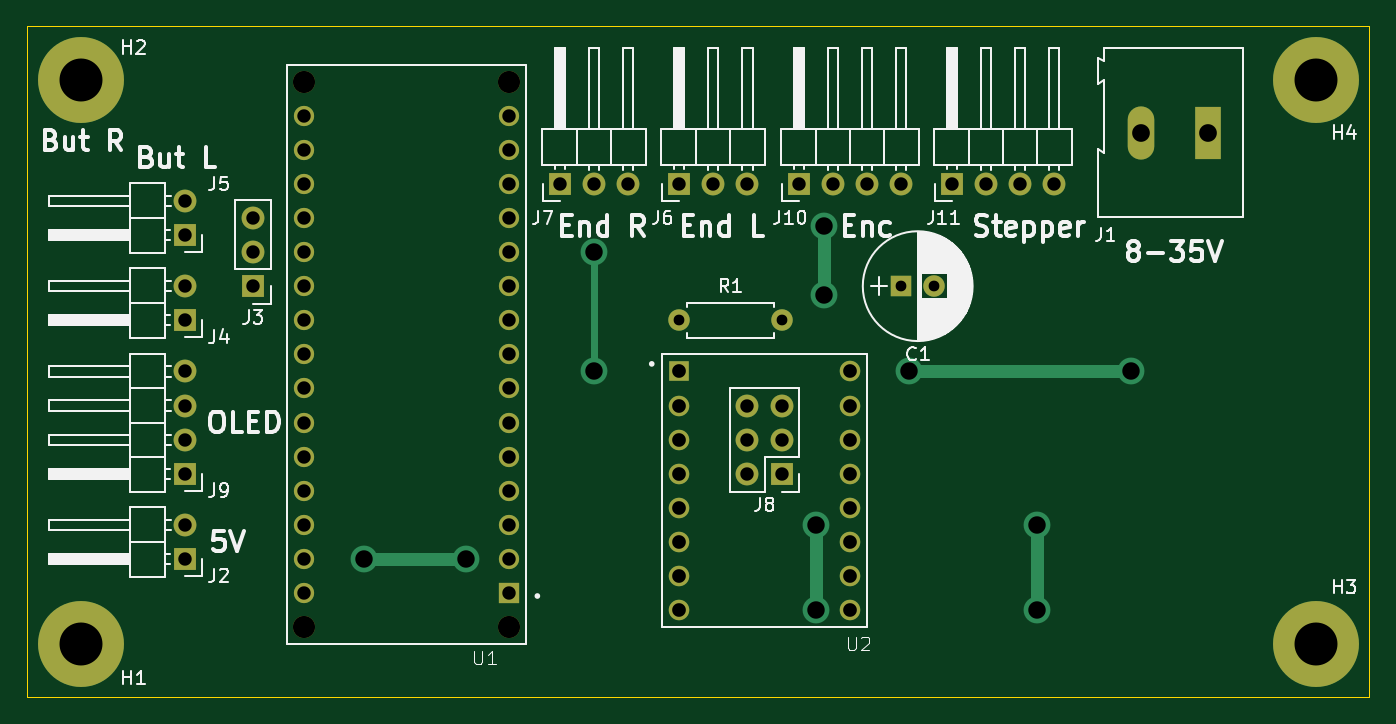
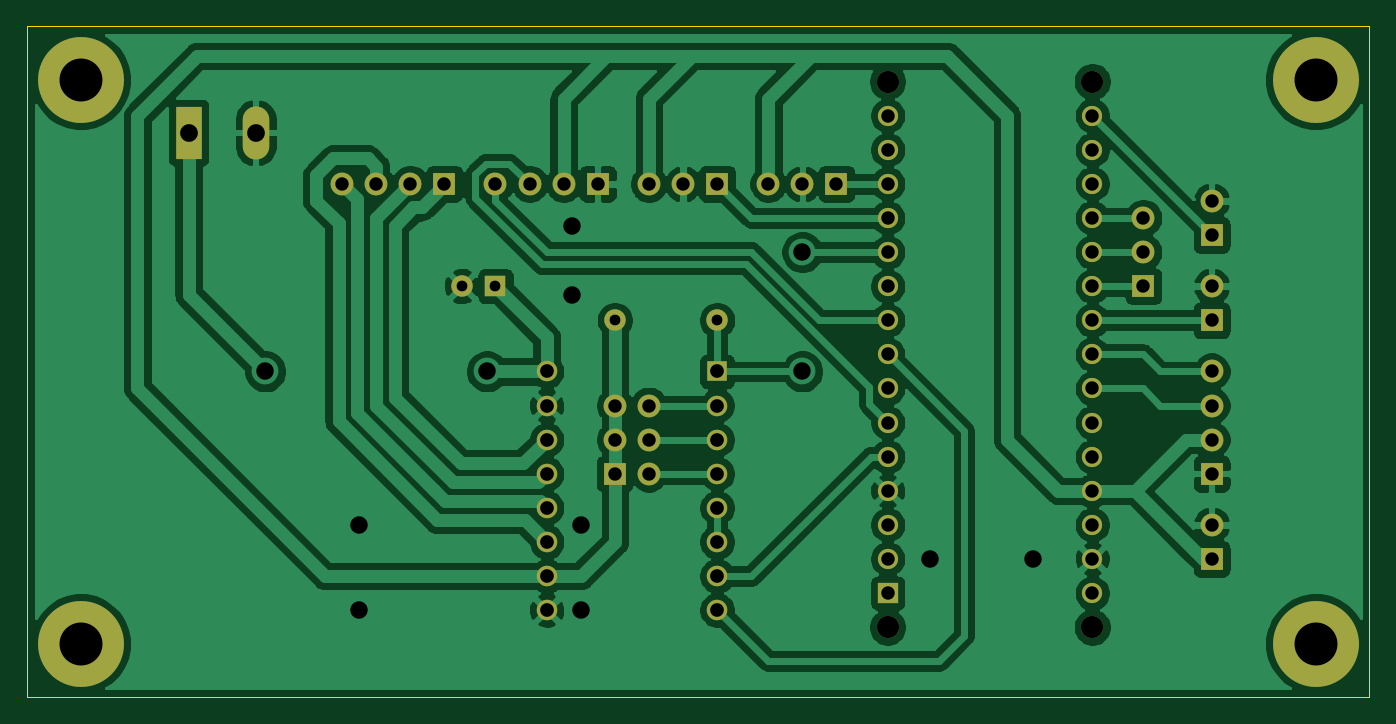
Circuit board: 8 layer files. Board 100.0 x 50.0 mm.
- bottom_copper: CameraSlider-B_Cu.gbl (148312 bytes)
- bottom_mask: CameraSlider-B_Mask.gbs (3675 bytes)
- bottom_silk: CameraSlider-B_SilkS.gbo (464 bytes)
- outline: CameraSlider-Edge_Cuts.gm1 (701 bytes)
- top_copper: CameraSlider-F_Cu.gtl (7197 bytes)
- top_mask: CameraSlider-F_Mask.gts (3675 bytes)
- top_silk: CameraSlider-F_SilkS.gto (43681 bytes)
- drill: CameraSlider.drl (2014 bytes)

=== bottom_copper: CameraSlider-B_Cu.gbl (148312 bytes, source omitted) ===
=== bottom_mask: CameraSlider-B_Mask.gbs ===
%TF.GenerationSoftware,KiCad,Pcbnew,(5.1.9)-1*%
%TF.CreationDate,2021-07-13T22:03:12+02:00*%
%TF.ProjectId,CameraSlider,43616d65-7261-4536-9c69-6465722e6b69,rev?*%
%TF.SameCoordinates,Original*%
%TF.FileFunction,Soldermask,Bot*%
%TF.FilePolarity,Negative*%
%FSLAX46Y46*%
G04 Gerber Fmt 4.6, Leading zero omitted, Abs format (unit mm)*
G04 Created by KiCad (PCBNEW (5.1.9)-1) date 2021-07-13 22:03:12*
%MOMM*%
%LPD*%
G01*
G04 APERTURE LIST*
%ADD10R,1.508000X1.508000*%
%ADD11C,1.508000*%
%ADD12C,1.651000*%
%ADD13R,1.700000X1.700000*%
%ADD14O,1.700000X1.700000*%
%ADD15C,1.600000*%
%ADD16R,1.600000X1.600000*%
%ADD17C,6.400000*%
%ADD18O,1.600000X1.600000*%
%ADD19R,1.530000X1.530000*%
%ADD20C,1.530000*%
%ADD21O,1.980000X3.960000*%
%ADD22R,1.980000X3.960000*%
G04 APERTURE END LIST*
D10*
%TO.C,U1*%
X135890000Y-142240000D03*
D11*
X135890000Y-139700000D03*
X135890000Y-137160000D03*
X135890000Y-134620000D03*
X135890000Y-132080000D03*
X135890000Y-129540000D03*
X135890000Y-127000000D03*
X135890000Y-124460000D03*
X135890000Y-121920000D03*
X135890000Y-119380000D03*
X135890000Y-116840000D03*
X135890000Y-114300000D03*
X135890000Y-111760000D03*
X135890000Y-109220000D03*
X135890000Y-106680000D03*
X120650000Y-106680000D03*
X120650000Y-109220000D03*
X120650000Y-111760000D03*
X120650000Y-114300000D03*
X120650000Y-116840000D03*
X120650000Y-119380000D03*
X120650000Y-121920000D03*
X120650000Y-124460000D03*
X120650000Y-127000000D03*
X120650000Y-129540000D03*
X120650000Y-132080000D03*
X120650000Y-134620000D03*
X120650000Y-137160000D03*
X120650000Y-139700000D03*
X120650000Y-142240000D03*
D12*
X135890000Y-104140000D03*
X120650000Y-104140000D03*
X135890000Y-144780000D03*
X120650000Y-144780000D03*
%TD*%
D13*
%TO.C,J10*%
X157480000Y-111760000D03*
D14*
X160020000Y-111760000D03*
X162560000Y-111760000D03*
X165100000Y-111760000D03*
%TD*%
D15*
%TO.C,C1*%
X167600000Y-119380000D03*
D16*
X165100000Y-119380000D03*
%TD*%
D17*
%TO.C,H1*%
X104000000Y-146000000D03*
%TD*%
%TO.C,H2*%
X104000000Y-104000000D03*
%TD*%
D14*
%TO.C,J2*%
X111760000Y-137160000D03*
D13*
X111760000Y-139700000D03*
%TD*%
D14*
%TO.C,J3*%
X116840000Y-114300000D03*
X116840000Y-116840000D03*
D13*
X116840000Y-119380000D03*
%TD*%
D14*
%TO.C,J4*%
X111760000Y-119380000D03*
D13*
X111760000Y-121920000D03*
%TD*%
%TO.C,J5*%
X111760000Y-115570000D03*
D14*
X111760000Y-113030000D03*
%TD*%
%TO.C,J6*%
X153670000Y-111760000D03*
X151130000Y-111760000D03*
D13*
X148590000Y-111760000D03*
%TD*%
%TO.C,J7*%
X139700000Y-111760000D03*
D14*
X142240000Y-111760000D03*
X144780000Y-111760000D03*
%TD*%
%TO.C,J8*%
X153670000Y-128270000D03*
X156210000Y-128270000D03*
X153670000Y-130810000D03*
X156210000Y-130810000D03*
X153670000Y-133350000D03*
D13*
X156210000Y-133350000D03*
%TD*%
D14*
%TO.C,J9*%
X111760000Y-125730000D03*
X111760000Y-128270000D03*
X111760000Y-130810000D03*
D13*
X111760000Y-133350000D03*
%TD*%
D14*
%TO.C,J11*%
X176530000Y-111760000D03*
X173990000Y-111760000D03*
X171450000Y-111760000D03*
D13*
X168910000Y-111760000D03*
%TD*%
D18*
%TO.C,R1*%
X148590000Y-121920000D03*
D15*
X156210000Y-121920000D03*
%TD*%
D19*
%TO.C,U2*%
X148590000Y-125730000D03*
D20*
X148590000Y-128270000D03*
X148590000Y-130810000D03*
X148590000Y-133350000D03*
X148590000Y-135890000D03*
X148590000Y-138430000D03*
X148590000Y-140970000D03*
X148590000Y-143510000D03*
X161290000Y-143510000D03*
X161290000Y-140970000D03*
X161290000Y-138430000D03*
X161290000Y-135890000D03*
X161290000Y-133350000D03*
X161290000Y-130810000D03*
X161290000Y-128270000D03*
X161290000Y-125730000D03*
%TD*%
D21*
%TO.C,J1*%
X182960000Y-107950000D03*
D22*
X187960000Y-107950000D03*
%TD*%
D17*
%TO.C,H3*%
X196000000Y-146000000D03*
%TD*%
%TO.C,H4*%
X196000000Y-104000000D03*
%TD*%
M02*

=== bottom_silk: CameraSlider-B_SilkS.gbo ===
%TF.GenerationSoftware,KiCad,Pcbnew,(5.1.9)-1*%
%TF.CreationDate,2021-07-13T22:03:12+02:00*%
%TF.ProjectId,CameraSlider,43616d65-7261-4536-9c69-6465722e6b69,rev?*%
%TF.SameCoordinates,Original*%
%TF.FileFunction,Legend,Bot*%
%TF.FilePolarity,Positive*%
%FSLAX46Y46*%
G04 Gerber Fmt 4.6, Leading zero omitted, Abs format (unit mm)*
G04 Created by KiCad (PCBNEW (5.1.9)-1) date 2021-07-13 22:03:12*
%MOMM*%
%LPD*%
G01*
G04 APERTURE LIST*
G04 APERTURE END LIST*
M02*

=== outline: CameraSlider-Edge_Cuts.gm1 ===
%TF.GenerationSoftware,KiCad,Pcbnew,(5.1.9)-1*%
%TF.CreationDate,2021-07-13T22:03:12+02:00*%
%TF.ProjectId,CameraSlider,43616d65-7261-4536-9c69-6465722e6b69,rev?*%
%TF.SameCoordinates,Original*%
%TF.FileFunction,Profile,NP*%
%FSLAX46Y46*%
G04 Gerber Fmt 4.6, Leading zero omitted, Abs format (unit mm)*
G04 Created by KiCad (PCBNEW (5.1.9)-1) date 2021-07-13 22:03:12*
%MOMM*%
%LPD*%
G01*
G04 APERTURE LIST*
%TA.AperFunction,Profile*%
%ADD10C,0.050000*%
%TD*%
G04 APERTURE END LIST*
D10*
X200000000Y-150000000D02*
X100000000Y-150000000D01*
X200000000Y-100000000D02*
X200000000Y-150000000D01*
X100000000Y-100000000D02*
X200000000Y-100000000D01*
X100000000Y-150000000D02*
X100000000Y-100000000D01*
M02*

=== top_copper: CameraSlider-F_Cu.gtl (7197 bytes, source omitted) ===
=== top_mask: CameraSlider-F_Mask.gts ===
%TF.GenerationSoftware,KiCad,Pcbnew,(5.1.9)-1*%
%TF.CreationDate,2021-07-13T22:03:12+02:00*%
%TF.ProjectId,CameraSlider,43616d65-7261-4536-9c69-6465722e6b69,rev?*%
%TF.SameCoordinates,Original*%
%TF.FileFunction,Soldermask,Top*%
%TF.FilePolarity,Negative*%
%FSLAX46Y46*%
G04 Gerber Fmt 4.6, Leading zero omitted, Abs format (unit mm)*
G04 Created by KiCad (PCBNEW (5.1.9)-1) date 2021-07-13 22:03:12*
%MOMM*%
%LPD*%
G01*
G04 APERTURE LIST*
%ADD10R,1.508000X1.508000*%
%ADD11C,1.508000*%
%ADD12C,1.651000*%
%ADD13R,1.700000X1.700000*%
%ADD14O,1.700000X1.700000*%
%ADD15C,1.600000*%
%ADD16R,1.600000X1.600000*%
%ADD17C,6.400000*%
%ADD18O,1.600000X1.600000*%
%ADD19R,1.530000X1.530000*%
%ADD20C,1.530000*%
%ADD21O,1.980000X3.960000*%
%ADD22R,1.980000X3.960000*%
G04 APERTURE END LIST*
D10*
%TO.C,U1*%
X135890000Y-142240000D03*
D11*
X135890000Y-139700000D03*
X135890000Y-137160000D03*
X135890000Y-134620000D03*
X135890000Y-132080000D03*
X135890000Y-129540000D03*
X135890000Y-127000000D03*
X135890000Y-124460000D03*
X135890000Y-121920000D03*
X135890000Y-119380000D03*
X135890000Y-116840000D03*
X135890000Y-114300000D03*
X135890000Y-111760000D03*
X135890000Y-109220000D03*
X135890000Y-106680000D03*
X120650000Y-106680000D03*
X120650000Y-109220000D03*
X120650000Y-111760000D03*
X120650000Y-114300000D03*
X120650000Y-116840000D03*
X120650000Y-119380000D03*
X120650000Y-121920000D03*
X120650000Y-124460000D03*
X120650000Y-127000000D03*
X120650000Y-129540000D03*
X120650000Y-132080000D03*
X120650000Y-134620000D03*
X120650000Y-137160000D03*
X120650000Y-139700000D03*
X120650000Y-142240000D03*
D12*
X135890000Y-104140000D03*
X120650000Y-104140000D03*
X135890000Y-144780000D03*
X120650000Y-144780000D03*
%TD*%
D13*
%TO.C,J10*%
X157480000Y-111760000D03*
D14*
X160020000Y-111760000D03*
X162560000Y-111760000D03*
X165100000Y-111760000D03*
%TD*%
D15*
%TO.C,C1*%
X167600000Y-119380000D03*
D16*
X165100000Y-119380000D03*
%TD*%
D17*
%TO.C,H1*%
X104000000Y-146000000D03*
%TD*%
%TO.C,H2*%
X104000000Y-104000000D03*
%TD*%
D14*
%TO.C,J2*%
X111760000Y-137160000D03*
D13*
X111760000Y-139700000D03*
%TD*%
D14*
%TO.C,J3*%
X116840000Y-114300000D03*
X116840000Y-116840000D03*
D13*
X116840000Y-119380000D03*
%TD*%
D14*
%TO.C,J4*%
X111760000Y-119380000D03*
D13*
X111760000Y-121920000D03*
%TD*%
%TO.C,J5*%
X111760000Y-115570000D03*
D14*
X111760000Y-113030000D03*
%TD*%
%TO.C,J6*%
X153670000Y-111760000D03*
X151130000Y-111760000D03*
D13*
X148590000Y-111760000D03*
%TD*%
%TO.C,J7*%
X139700000Y-111760000D03*
D14*
X142240000Y-111760000D03*
X144780000Y-111760000D03*
%TD*%
%TO.C,J8*%
X153670000Y-128270000D03*
X156210000Y-128270000D03*
X153670000Y-130810000D03*
X156210000Y-130810000D03*
X153670000Y-133350000D03*
D13*
X156210000Y-133350000D03*
%TD*%
D14*
%TO.C,J9*%
X111760000Y-125730000D03*
X111760000Y-128270000D03*
X111760000Y-130810000D03*
D13*
X111760000Y-133350000D03*
%TD*%
D14*
%TO.C,J11*%
X176530000Y-111760000D03*
X173990000Y-111760000D03*
X171450000Y-111760000D03*
D13*
X168910000Y-111760000D03*
%TD*%
D18*
%TO.C,R1*%
X148590000Y-121920000D03*
D15*
X156210000Y-121920000D03*
%TD*%
D19*
%TO.C,U2*%
X148590000Y-125730000D03*
D20*
X148590000Y-128270000D03*
X148590000Y-130810000D03*
X148590000Y-133350000D03*
X148590000Y-135890000D03*
X148590000Y-138430000D03*
X148590000Y-140970000D03*
X148590000Y-143510000D03*
X161290000Y-143510000D03*
X161290000Y-140970000D03*
X161290000Y-138430000D03*
X161290000Y-135890000D03*
X161290000Y-133350000D03*
X161290000Y-130810000D03*
X161290000Y-128270000D03*
X161290000Y-125730000D03*
%TD*%
D21*
%TO.C,J1*%
X182960000Y-107950000D03*
D22*
X187960000Y-107950000D03*
%TD*%
D17*
%TO.C,H3*%
X196000000Y-146000000D03*
%TD*%
%TO.C,H4*%
X196000000Y-104000000D03*
%TD*%
M02*

=== top_silk: CameraSlider-F_SilkS.gto (43681 bytes, source omitted) ===
=== drill: CameraSlider.drl ===
M48
; DRILL file {KiCad (5.1.9)-1} date 07/13/21 22:03:56
; FORMAT={3:3/ absolute / metric / suppress leading zeros}
; #@! TF.CreationDate,2021-07-13T22:03:56+02:00
; #@! TF.GenerationSoftware,Kicad,Pcbnew,(5.1.9)-1
FMAT,2
METRIC,TZ
T1C0.800
T2C1.000
T3C1.020
T4C1.300
T5C1.320
T6C3.200
T7C1.651
%
G90
G05
T1
X148590Y-121920
X156210Y-121920
X165100Y-119380
X167600Y-119380
T2
X111760Y-113030
X111760Y-115570
X111760Y-119380
X111760Y-121920
X111760Y-125730
X111760Y-128270
X111760Y-130810
X111760Y-133350
X111760Y-137160
X111760Y-139700
X116840Y-114300
X116840Y-116840
X116840Y-119380
X120650Y-106680
X120650Y-109220
X120650Y-111760
X120650Y-114300
X120650Y-116840
X120650Y-119380
X120650Y-121920
X120650Y-124460
X120650Y-127000
X120650Y-129540
X120650Y-132080
X120650Y-134620
X120650Y-137160
X120650Y-139700
X120650Y-142240
X135890Y-106680
X135890Y-109220
X135890Y-111760
X135890Y-114300
X135890Y-116840
X135890Y-119380
X135890Y-121920
X135890Y-124460
X135890Y-127000
X135890Y-129540
X135890Y-132080
X135890Y-134620
X135890Y-137160
X135890Y-139700
X135890Y-142240
X139700Y-111760
X142240Y-111760
X144780Y-111760
X148590Y-111760
X151130Y-111760
X153670Y-111760
X153670Y-128270
X153670Y-130810
X153670Y-133350
X156210Y-128270
X156210Y-130810
X156210Y-133350
X157480Y-111760
X160020Y-111760
X162560Y-111760
X165100Y-111760
X168910Y-111760
X171450Y-111760
X173990Y-111760
X176530Y-111760
T3
X148590Y-125730
X148590Y-128270
X148590Y-130810
X148590Y-133350
X148590Y-135890
X148590Y-138430
X148590Y-140970
X148590Y-143510
X161290Y-125730
X161290Y-128270
X161290Y-130810
X161290Y-133350
X161290Y-135890
X161290Y-138430
X161290Y-140970
X161290Y-143510
T4
X125095Y-139700
X132715Y-139700
X142240Y-116840
X142240Y-125730
X158750Y-137160
X158750Y-143510
X159385Y-114935
X159385Y-120015
X165735Y-125730
X175260Y-137160
X175260Y-143510
X182245Y-125730
T5
X182960Y-107950
X187960Y-107950
T6
X104000Y-104000
X104000Y-146000
X196000Y-104000
X196000Y-146000
T7
X120650Y-104140
X120650Y-144780
X135890Y-104140
X135890Y-144780
T0
M30

